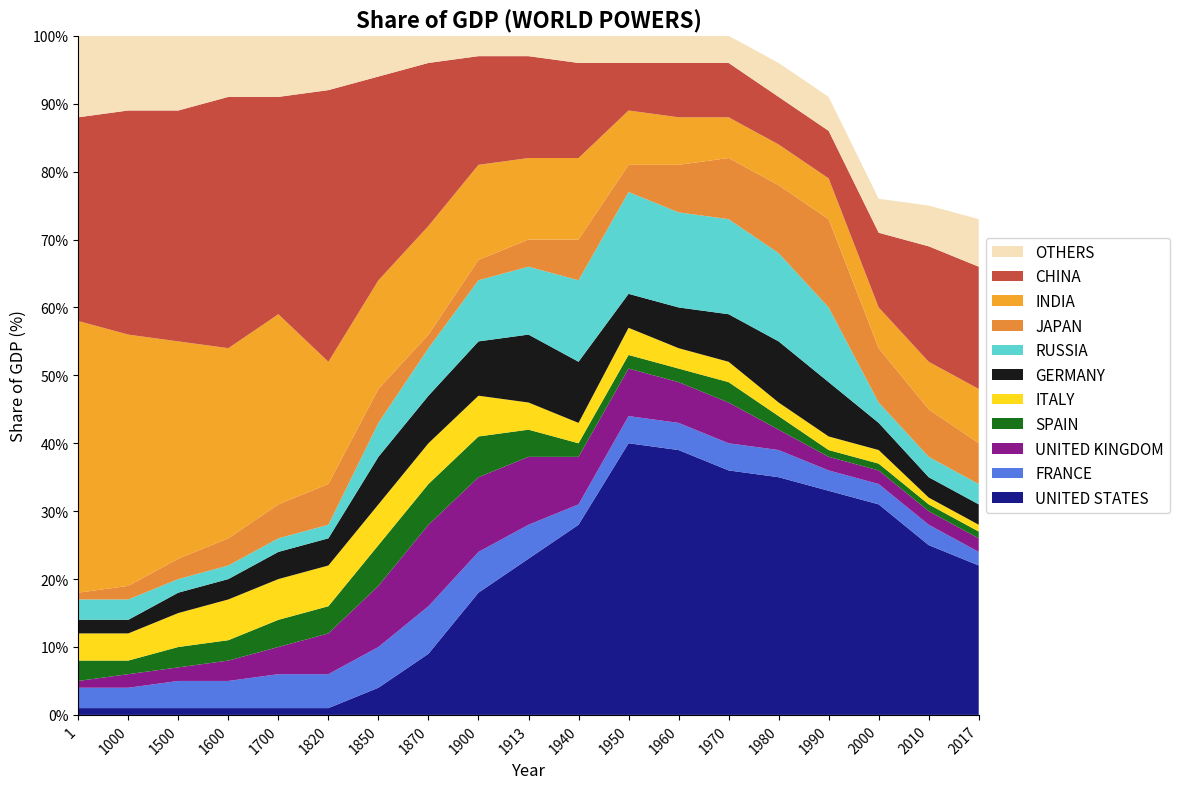

Here is the Python script that generated this plot:
import matplotlib.pyplot as plt
import pandas as pd

# 1. Define the data extracted from the plot
# fmt: off
# This entire block will not be formatted by Ruff
data = {
    'Year':           [1,   1000, 1500, 1600, 1700, 1820, 1850, 1870, 1900, 1913, 1940, 1950, 1960, 1970, 1980, 1990, 2000, 2010, 2017],
    'OTHERS':         [12,  12,   11,   9,    9,    8,    7,    5,    4,    4,    4,    4,    4,    4,    5,    5,    5,    6,    7],
    'FRANCE':         [3,   3,    4,    4,    5,    5,    6,    7,    6,    5,    3,    4,    4,    4,    4,    3,    3,    3,    2],
    'UNITED KINGDOM': [1,   2,    2,    3,    4,    6,    9,   12,   11,   10,    7,    7,    6,    6,    3,    2,    2,    2,    2],
    'SPAIN':          [3,   2,    3,    3,    4,    4,    6,    6,    6,    4,    2,    2,    2,    3,    2,    1,    1,    1,    1],
    'ITALY':          [4,   4,    5,    6,    6,    6,    6,    6,    6,    4,    3,    4,    3,    3,    2,    2,    2,    1,    1],
    'GERMANY':        [2,   2,    3,    3,    4,    4,    7,    7,    8,    10,   9,    5,    6,    7,    9,    8,    4,    3,    3],
    'RUSSIA':         [3,   3,    2,    2,    2,    2,    5,    7,    9,    10,   12,   15,   14,   14,   13,   11,    3,    3,    3],
    'JAPAN':          [1,   2,    3,    4,    5,    6,    5,    2,    3,    4,    6,    4,    7,    9,    10,   13,    8,    7,    6],
    'INDIA':          [40,  37,   32,   28,   28,   18,   16,   16,   14,   12,   12,   8,    7,    6,    6,    6,    6,    7,    8],
    'CHINA':          [30,  33,   34,   37,   32,   40,   30,   24,   16,   15,   14,   7,    8,    8,    7,    7,    11,  17,    18],
    'UNITED STATES':  [1,   1,    1,    1,    1,    1,    4,    9,    18,   23,   28,   40,   39,   36,   35,   33,   31,   25,   22]
}
# fmt: on

# 2. Create a Pandas DataFrame
df = pd.DataFrame(data)
df = df.set_index("Year")

# 3. Define the stacking order (bottom to top) and colors
# This order must match the legend from bottom to top
columns = [
    "UNITED STATES",
    "FRANCE",
    "UNITED KINGDOM",
    "SPAIN",
    "ITALY",
    "GERMANY",
    "RUSSIA",
    "JAPAN",
    "INDIA",
    "CHINA",
    "OTHERS",
]

# Approximate colors from the chart
colors = [
    "#000080",  # US (Navy)
    "#4169E1",  # FRANCE (RoyalBlue)
    "#800080",  # UK (Purple)
    "#006400",  # SPAIN (DarkGreen)
    "#FFD700",  # ITALY (Gold)
    "#000000",  # GERMANY (Black)
    "#48D1CC",  # RUSSIA (MediumTurquoise)
    "#E67E22",  # JAPAN (Carrot)
    "#F39C12",  # INDIA (Orange)
    "#C0392B",  # CHINA (Pomegranate)
    "#F5DEB3",  # ANCIENT (Wheat)
]

# 4. Create the plot
fig, ax = plt.subplots(figsize=(14, 8))

# Generate the stackplot using index positions for x-axis
x_positions = range(len(df.index))
ax.stackplot(x_positions, df[columns].T, labels=columns, colors=colors, alpha=0.9)

# 5. Customize the plot to match the original
ax.set_title("Share of GDP (WORLD POWERS)", fontsize=16, fontweight="bold")
ax.set_ylabel("Share of GDP (%)", fontsize=12)
ax.set_xlabel("Year", fontsize=12)

# Set Y-axis limits and ticks
ax.set_ylim(0, 100)
ax.set_yticks(range(0, 101, 10))
ax.set_yticklabels([f"{y}%" for y in range(0, 101, 10)])

# Set X-axis limits and ticks to match the index positions
ax.set_xlim(0, len(df.index) - 1)
ax.set_xticks(x_positions)
ax.set_xticklabels(df.index, rotation=45, ha="right")

# Add legend to the right side of the plot
# We reverse the handles and labels to match the plot's stacking order (top to bottom)
handles, labels = ax.get_legend_handles_labels()
ax.legend(
    handles[::-1],
    labels[::-1],
    loc="center left",
    bbox_to_anchor=(1.0, 0.5),
    fontsize=11,
)

# Remove the top and right spines
ax.spines["top"].set_visible(False)
ax.spines["right"].set_visible(False)

# Adjust layout to prevent legend from being cut off
plt.tight_layout(rect=[0, 0, 0.85, 1])

# 6. Show the plot
plt.show()
